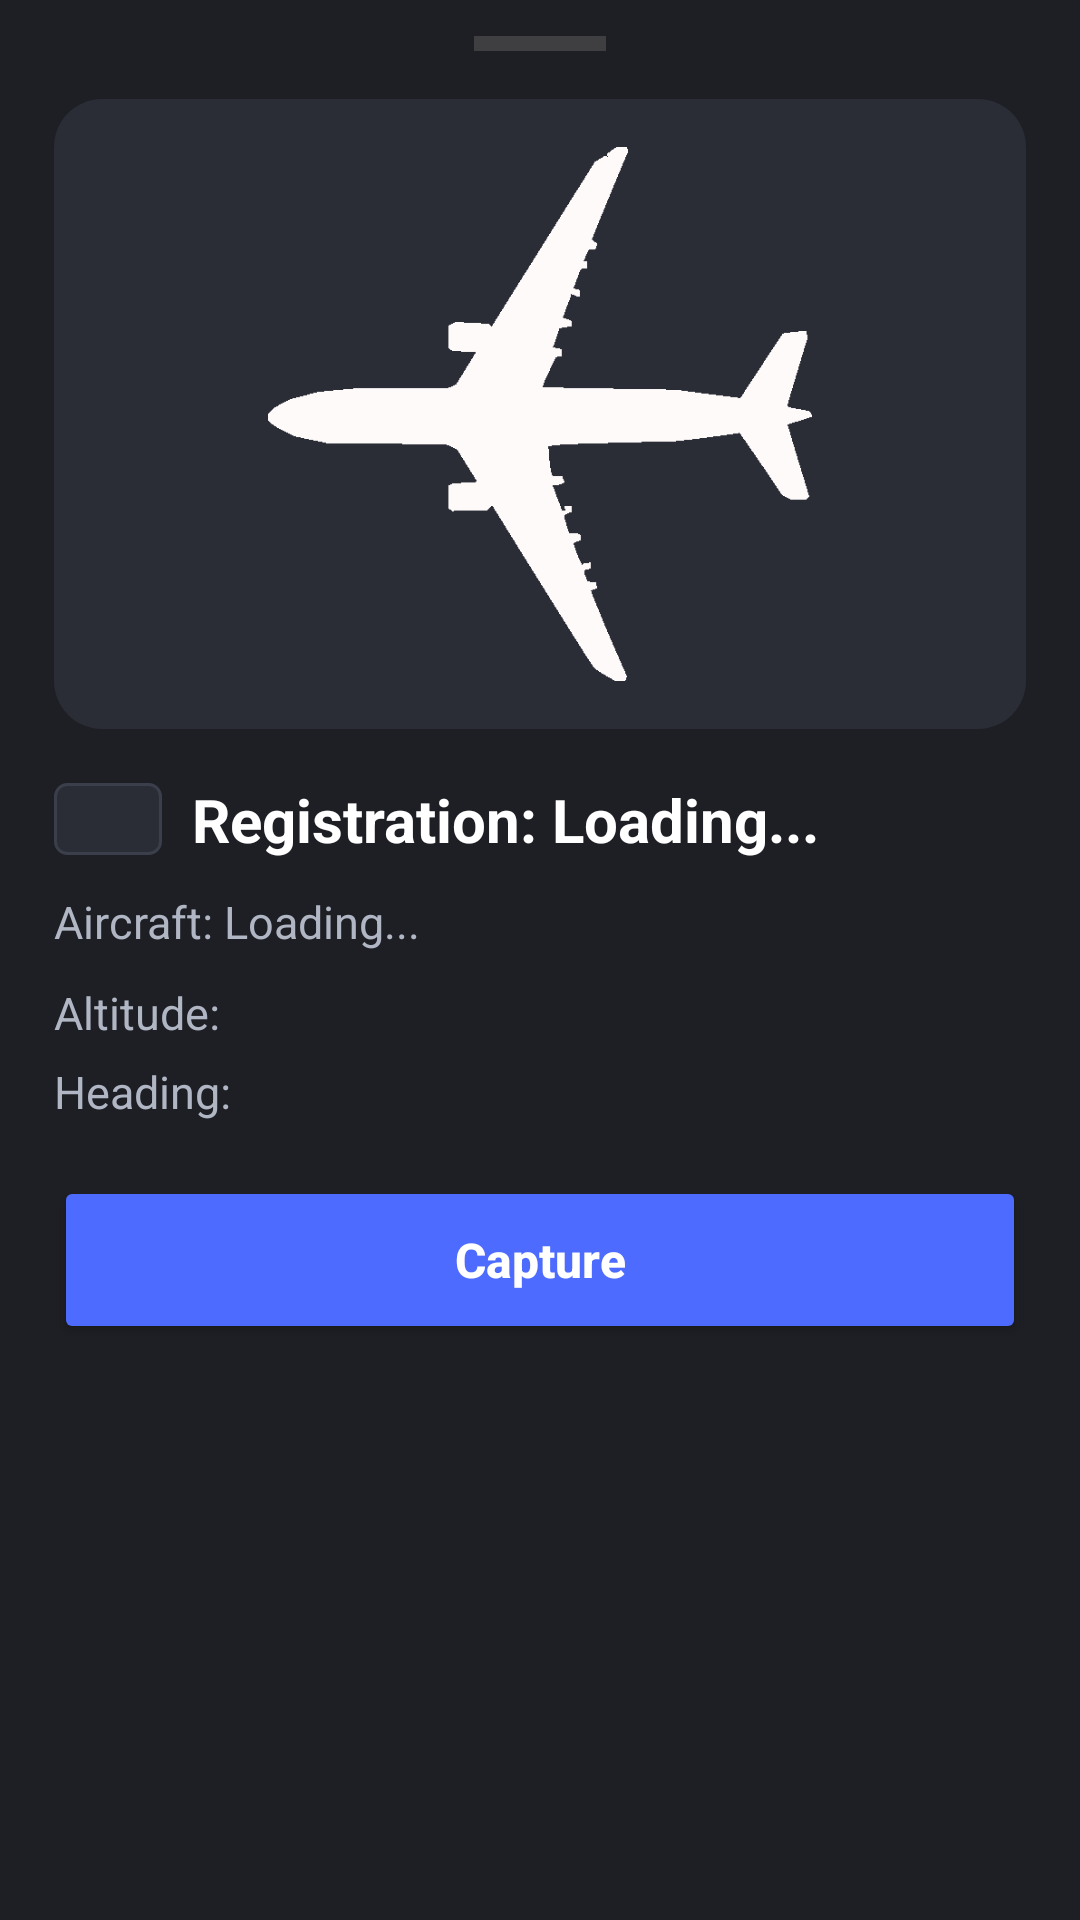

Layout XML and referenced resources for this Android screen:
<!-- AndroidManifest.xml: application theme Theme.PlaneHunter -->
<!-- res/layout/bottomsheet_plane.xml -->
<?xml version="1.0" encoding="utf-8"?>
<androidx.constraintlayout.widget.ConstraintLayout xmlns:android="http://schemas.android.com/apk/res/android"
    xmlns:app="http://schemas.android.com/apk/res-auto"

    android:layout_width="match_parent"
    android:layout_height="wrap_content"
    android:paddingStart="18dp"
    android:paddingTop="12dp"
    android:paddingEnd="18dp"
    android:paddingBottom="22dp"
    android:background="#1E1F24">

    
    <View
        android:id="@+id/dragHandle"
        android:layout_width="44dp"
        android:layout_height="5dp"
        android:background="#555"
        android:alpha="0.6"
        app:layout_constraintTop_toTopOf="parent"
        app:layout_constraintStart_toStartOf="parent"
        app:layout_constraintEnd_toEndOf="parent" />

    
    <ImageView
        android:id="@+id/imgPlane"
        android:layout_width="0dp"
        android:layout_height="210dp"
        android:layout_marginTop="16dp"
        android:padding="16dp"
        android:scaleType="fitCenter"
        android:src="@drawable/plane_placeholder"
        android:background="@drawable/bg_plane_dark"
        app:layout_constraintTop_toBottomOf="@id/dragHandle"
        app:layout_constraintStart_toStartOf="parent"
        app:layout_constraintEnd_toEndOf="parent" />

    
    <ProgressBar
        android:id="@+id/progPlane"
        android:layout_width="wrap_content"
        android:layout_height="wrap_content"
        android:visibility="gone"
        app:layout_constraintTop_toTopOf="@id/imgPlane"
        app:layout_constraintBottom_toBottomOf="@id/imgPlane"
        app:layout_constraintStart_toStartOf="@id/imgPlane"
        app:layout_constraintEnd_toEndOf="@id/imgPlane" />

    
    <ImageView
        android:id="@+id/imgFlag"
        android:layout_width="36dp"
        android:layout_height="24dp"
        android:layout_marginTop="18dp"
        android:scaleType="centerCrop"
        android:background="@drawable/bg_flag_dark"
        app:layout_constraintTop_toBottomOf="@id/imgPlane"
        app:layout_constraintStart_toStartOf="parent" />

    
    <TextView
        android:id="@+id/tvRegistration"
        android:layout_width="0dp"
        android:layout_height="wrap_content"
        android:text="Registration: Loading..."
        android:textSize="20sp"
        android:textStyle="bold"
        android:textColor="#FFFFFF"
        android:layout_marginStart="10dp"
        app:layout_constraintTop_toTopOf="@id/imgFlag"
        app:layout_constraintBottom_toBottomOf="@id/imgFlag"
        app:layout_constraintStart_toEndOf="@id/imgFlag"
        app:layout_constraintEnd_toEndOf="parent" />

    
    <TextView
        android:id="@+id/tvTypeName"
        android:layout_width="0dp"
        android:layout_height="wrap_content"
        android:text="Aircraft: Loading..."
        android:textSize="15sp"
        android:textColor="#B0B6C3"
        android:layout_marginTop="12dp"
        app:layout_constraintTop_toBottomOf="@id/imgFlag"
        app:layout_constraintStart_toStartOf="parent"
        app:layout_constraintEnd_toEndOf="parent" />

    
    <TextView
        android:id="@+id/tvAltitude"
        android:layout_width="0dp"
        android:layout_height="wrap_content"
        android:text="Altitude:"
        android:textSize="15sp"
        android:textColor="#B0B6C3"
        android:layout_marginTop="10dp"
        app:layout_constraintTop_toBottomOf="@id/tvTypeName"
        app:layout_constraintStart_toStartOf="parent"
        app:layout_constraintEnd_toEndOf="parent" />

    
    <TextView
        android:id="@+id/tvHeading"
        android:layout_width="0dp"
        android:layout_height="wrap_content"
        android:text="Heading:"
        android:textSize="15sp"
        android:textColor="#B0B6C3"
        android:layout_marginTop="6dp"
        app:layout_constraintTop_toBottomOf="@id/tvAltitude"
        app:layout_constraintStart_toStartOf="parent"
        app:layout_constraintEnd_toEndOf="parent" />

    
    <Button
        android:id="@+id/btnCapture"
        android:layout_width="0dp"
        android:layout_height="56dp"
        android:text="Capture"
        android:textAllCaps="false"
        android:textSize="16sp"
        android:textStyle="bold"
        android:textColor="#FFFFFF"
        android:backgroundTint="#4D6BFF"
        android:layout_marginTop="18dp"
        app:layout_constraintTop_toBottomOf="@id/tvHeading"
        app:layout_constraintStart_toStartOf="parent"
        app:layout_constraintEnd_toEndOf="parent" />

</androidx.constraintlayout.widget.ConstraintLayout>
<!-- resources referenced by this layout -->
<resources>
  <!-- drawable bg_flag_dark (drawable) -->
  <shape xmlns:android="http://schemas.android.com/apk/res/android">
      <solid android:color="#2A2D36"/>
      <corners android:radius="4dp"/>
      <stroke
          android:width="1dp"
          android:color="#3A3F4B"/>
  </shape>
  <!-- drawable bg_plane_dark (drawable) -->
  <shape xmlns:android="http://schemas.android.com/apk/res/android">
      <solid android:color="#2A2D36"/>
      <corners android:radius="16dp"/>
  </shape>
  <!-- drawable plane_placeholder: png bitmap (drawable, 13403 bytes) -->
  <style name="Theme.PlaneHunter" parent="Base.Theme.PlaneHunter" />
  <style name="Base.Theme.PlaneHunter" parent="Theme.Material3.DayNight.NoActionBar">
          
          
      </style>
</resources>
